Run: headless pygame with SDL's dummy video driver; simulated clock (each Clock.tick advances the game by its frame time, no real sleeping); random seed 0; keys injected as events and as key.get_pressed() state; no mouse input.
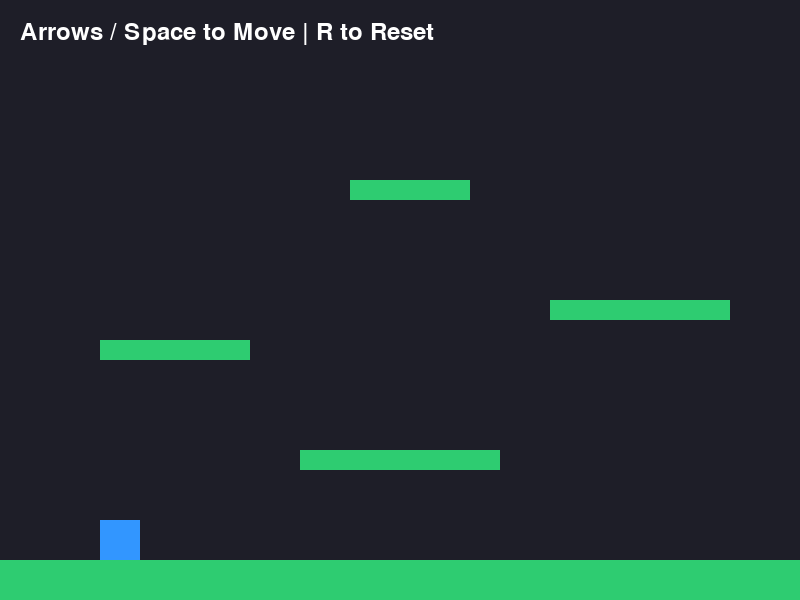
Frame 1 of 4 · flips 1–60 · no input
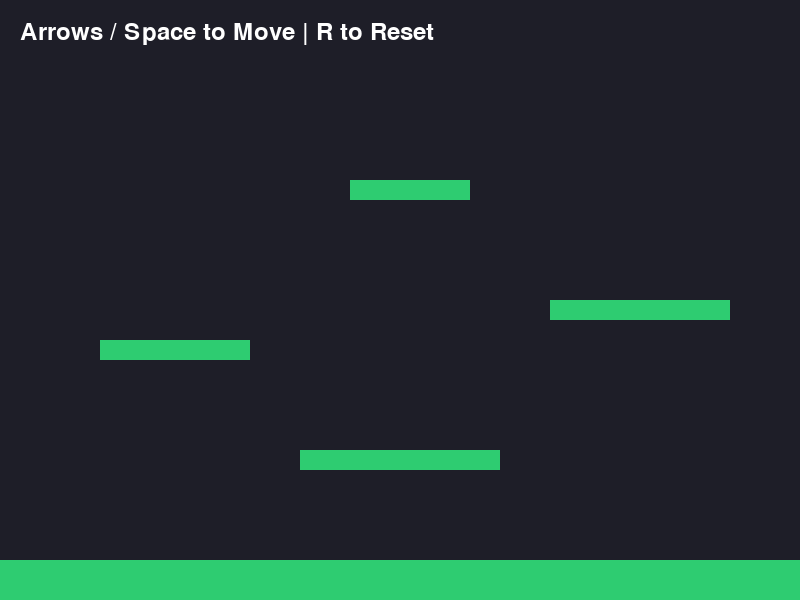
Frame 2 of 4 · flips 61–180 · tapped SPACE, RETURN · held RIGHT (→), D
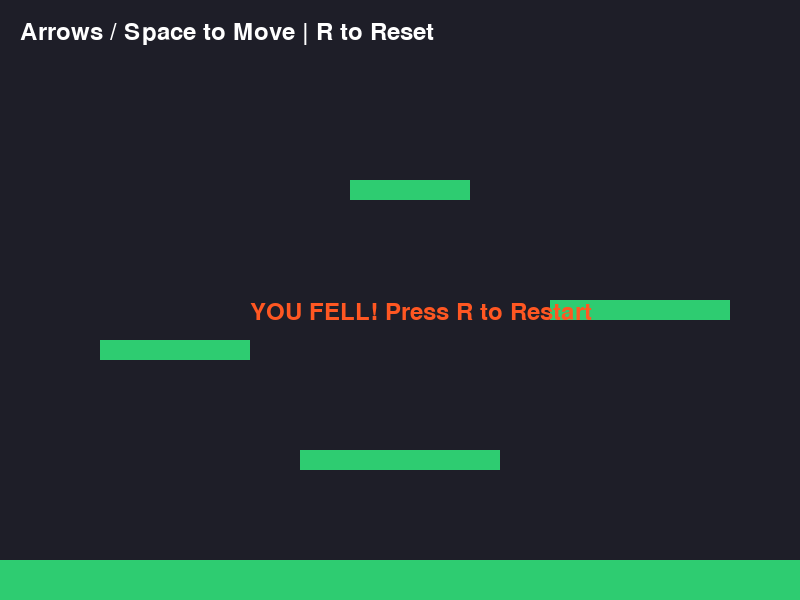
Frame 3 of 4 · flips 181–300 · held DOWN (↓), S
Frame 4 of 4 · flips 301–420 · held LEFT (←), A, UP (↑), W · screen unchanged from frame 3, image omitted

The pygame program that drew these frames:

import pygame
import sys

# --- CONSTANTS & CONFIGURATION ---
SCREEN_WIDTH = 800
SCREEN_HEIGHT = 600
FPS = 60

# Colors (R, G, B)
COLOR_BG = (30, 30, 40)
COLOR_PLAYER = (50, 150, 255)
COLOR_PLATFORM = (46, 204, 113)
COLOR_TEXT = (255, 255, 255)

# Physics Settings
GRAVITY = 0.8
PLAYER_SPEED = 6
PLAYER_JUMP = -16

# --- CLASSES ---
class Player(pygame.sprite.Sprite):
    def __init__(self, x, y):
        super().__init__()
        self.image = pygame.Surface((40, 40))
        self.image.fill(COLOR_PLAYER)
        self.rect = self.image.get_rect()
        self.rect.topleft = (x, y)
        
        # Movement properties
        self.velocity_x = 0
        self.velocity_y = 0
        self.is_grounded = False

    def handle_input(self):
        keys = pygame.key.get_pressed()
        self.velocity_x = 0
        
        if keys[pygame.K_LEFT]:
            self.velocity_x = -PLAYER_SPEED
        if keys[pygame.K_RIGHT]:
            self.velocity_x = PLAYER_SPEED
        if keys[pygame.K_UP] or keys[pygame.K_SPACE]:
            if self.is_grounded:
                self.velocity_y = PLAYER_JUMP
                self.is_grounded = False

    def update(self, platforms):
        # Apply Gravity
        self.velocity_y += GRAVITY
        
        # Horizontal Movement and Collision
        self.rect.x += self.velocity_x
        self.collide_with_platforms(platforms, "horizontal")
        
        # Vertical Movement and Collision
        self.rect.y += self.velocity_y
        self.is_grounded = False  # Reset before checking collisions
        self.collide_with_platforms(platforms, "vertical")

    def collide_with_platforms(self, platforms, direction):
        for platform in platforms:
            if self.rect.colliderect(platform.rect):
                if direction == "horizontal":
                    if self.velocity_x > 0:  # Moving right
                        self.rect.right = platform.rect.left
                    elif self.velocity_x < 0:  # Moving left
                        self.rect.left = platform.rect.right
                
                elif direction == "vertical":
                    if self.velocity_y > 0:  # Falling down
                        self.rect.bottom = platform.rect.top
                        self.velocity_y = 0
                        self.is_grounded = True
                    elif self.velocity_y < 0:  # Jumping up
                        self.rect.top = platform.rect.bottom
                        self.velocity_y = 0


class Platform(pygame.sprite.Sprite):
    def __init__(self, x, y, width, height):
        super().__init__()
        self.image = pygame.Surface((width, height))
        self.image.fill(COLOR_PLATFORM)
        self.rect = self.image.get_rect()
        self.rect.topleft = (x, y)


# --- MAIN GAME LOOP ---
def main():
    pygame.init()
    screen = pygame.display.set_mode((SCREEN_WIDTH, SCREEN_HEIGHT))
    pygame.display.set_caption("Python 2D Platformer")
    clock = pygame.time.Clock()
    font = pygame.font.SysFont(None, 36)

    # Sprite Groups
    all_sprites = pygame.sprite.Group()
    platforms = pygame.sprite.Group()

    # Create Player
    player = Player(100, 400)
    all_sprites.add(player)

    # Design Levels (x, y, width, height)
    level_layout = [
        (0, 560, 800, 40),      # Floor
        (300, 450, 200, 20),    # Middle platform
        (100, 340, 150, 20),    # Left platform
        (550, 300, 180, 20),    # Right platform
        (350, 180, 120, 20)     # Top platform
    ]

    for p in level_layout:
        plat = Platform(p[0], p[1], p[2], p[3])
        all_sprites.add(plat)
        platforms.add(plat)

    # Game Run Flag
    running = True

    while running:
        # 1. Event Handling
        for event in pygame.event.get():
            if event.type == pygame.QUIT:
                running = False
            elif event.type == pygame.KEYDOWN:
                if event.key == pygame.K_r:  # Reset Player
                    player.rect.topleft = (100, 400)
                    player.velocity_y = 0

        # 2. Physics & Logic Updates
        player.handle_input()
        player.update(platforms)

        # 3. Drawing / Rendering
        screen.fill(COLOR_BG)
        all_sprites.draw(screen)

        # UI Text Instructions
        instructions = font.render("Arrows / Space to Move | R to Reset", True, COLOR_TEXT)
        screen.blit(instructions, (20, 20))

        # Check if out of bounds (Fell down)
        if player.rect.top > SCREEN_HEIGHT:
            game_over_text = font.render("YOU FELL! Press R to Restart", True, (255, 87, 34))
            screen.blit(game_over_text, (SCREEN_WIDTH // 2 - 150, SCREEN_HEIGHT // 2))

        pygame.display.flip()
        clock.tick(FPS)

    pygame.quit()
    sys.exit()

if __name__ == "__main__":
    main()
